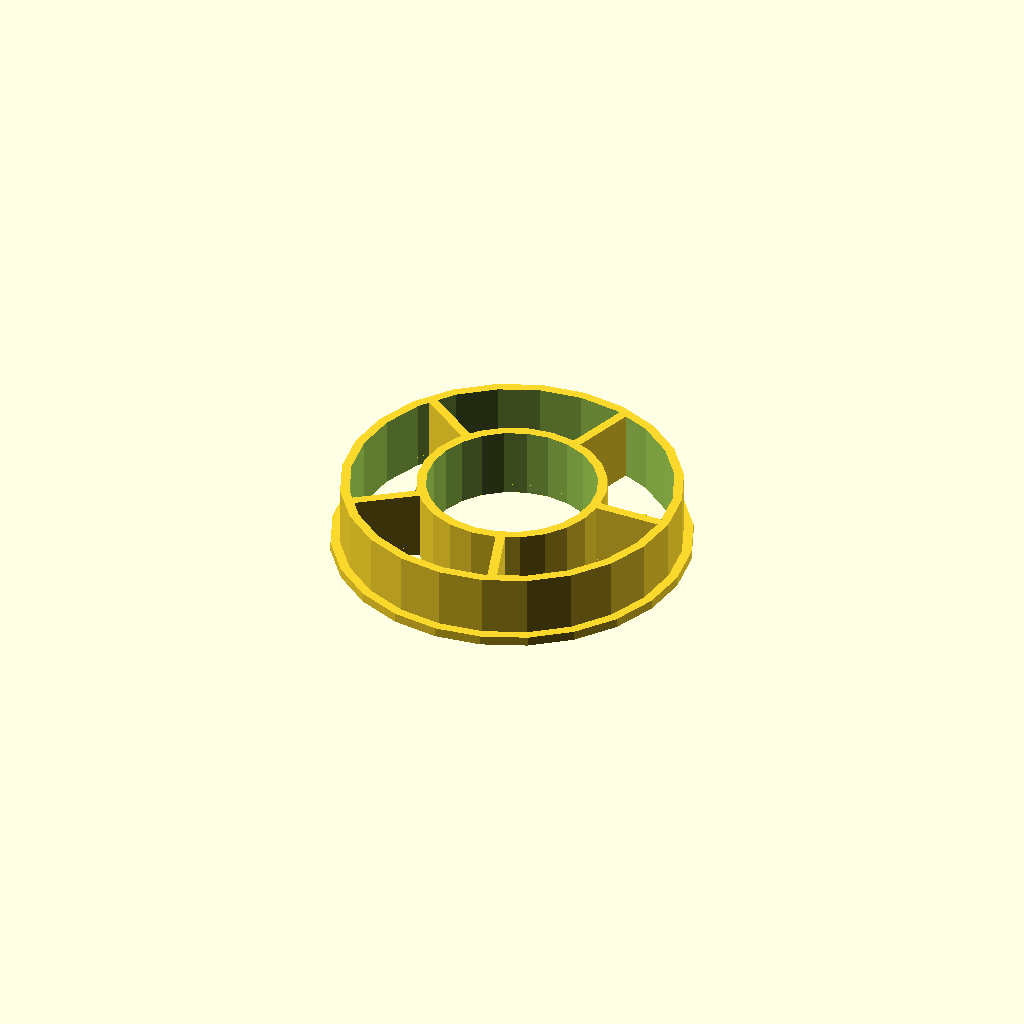
Cell 1 — every parameter at its default value.
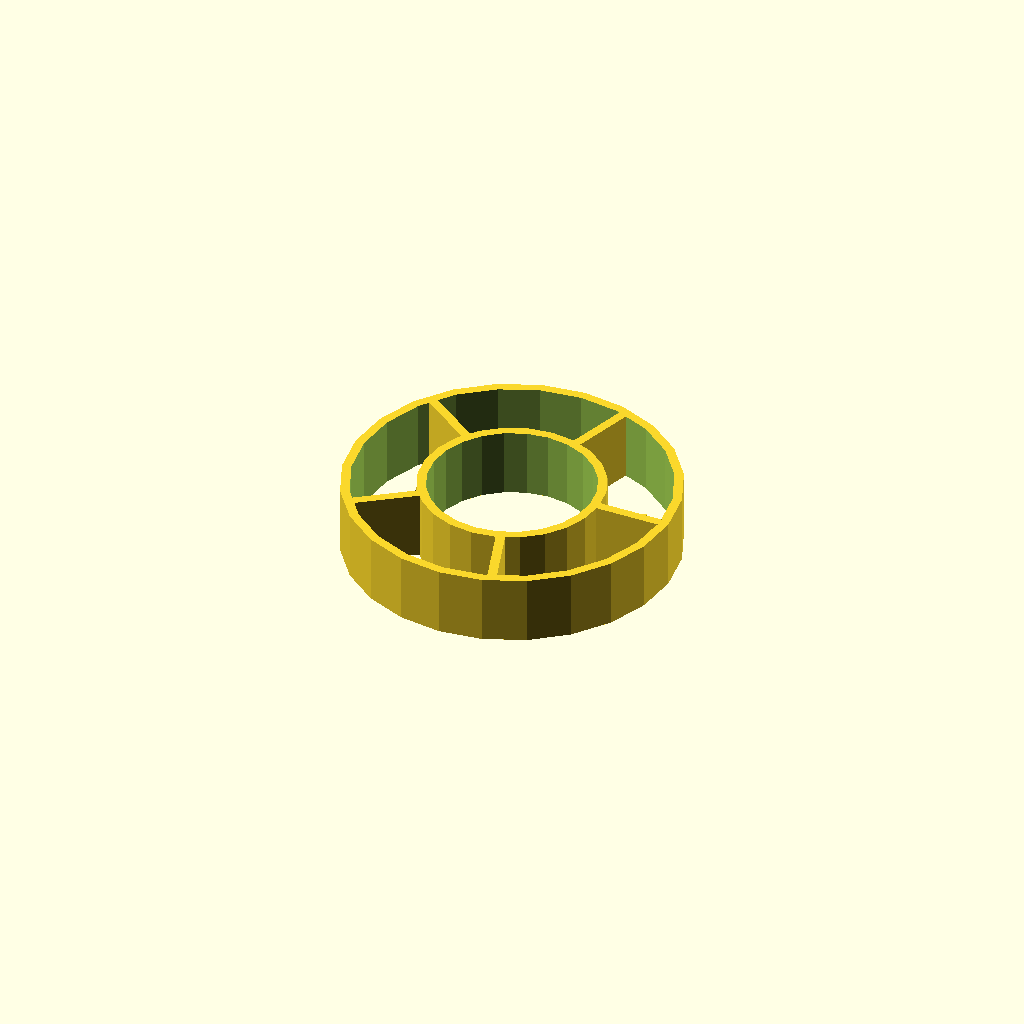
Cell 2: lip = false (everything else at default).
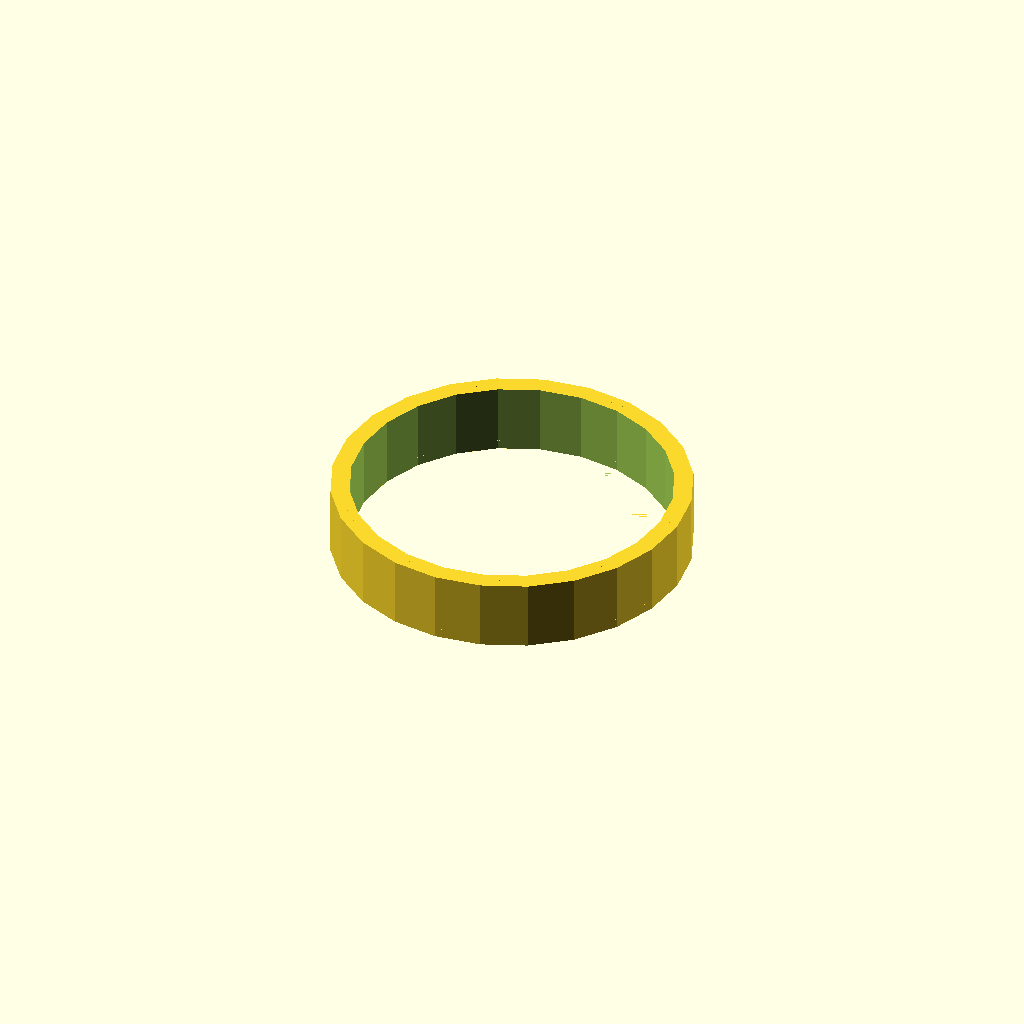
Cell 3: internal_diameter = 72 (everything else at default).
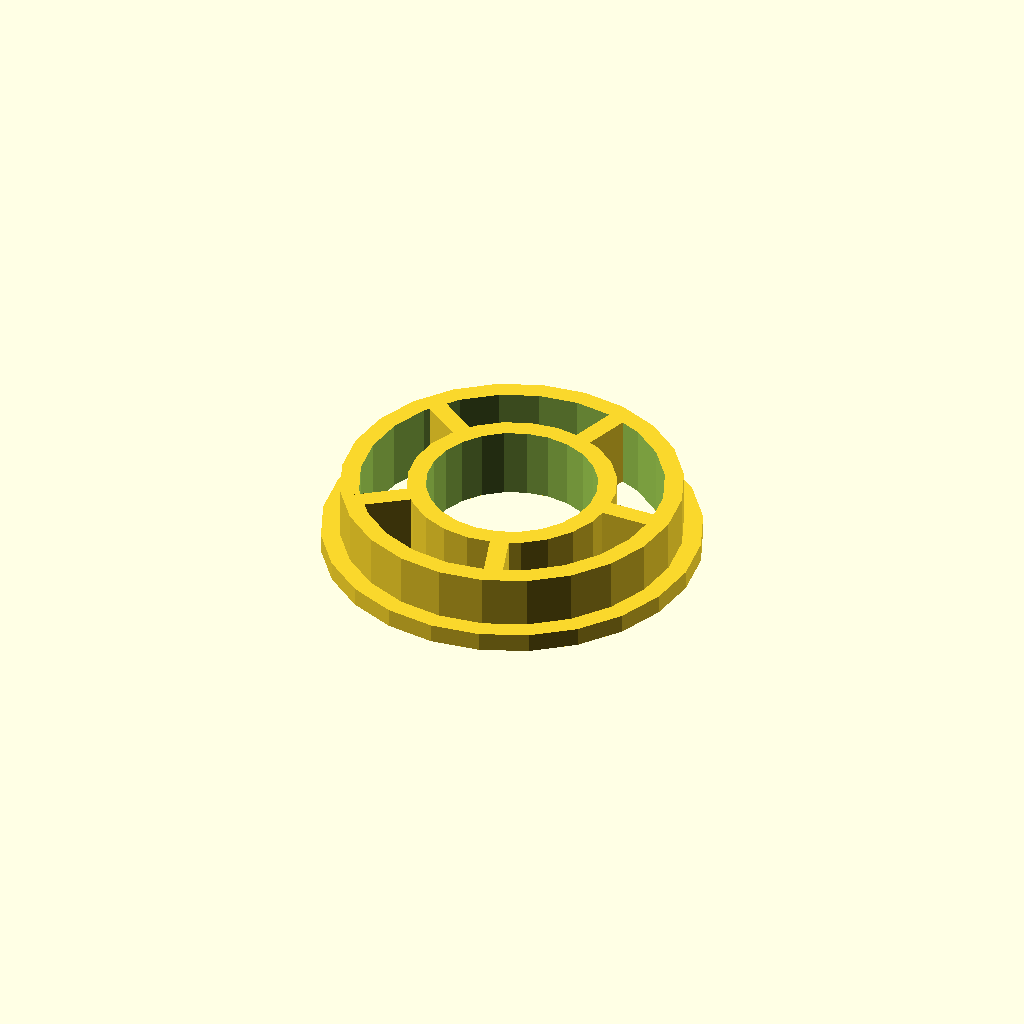
Cell 4: the same model with thickness = 4.
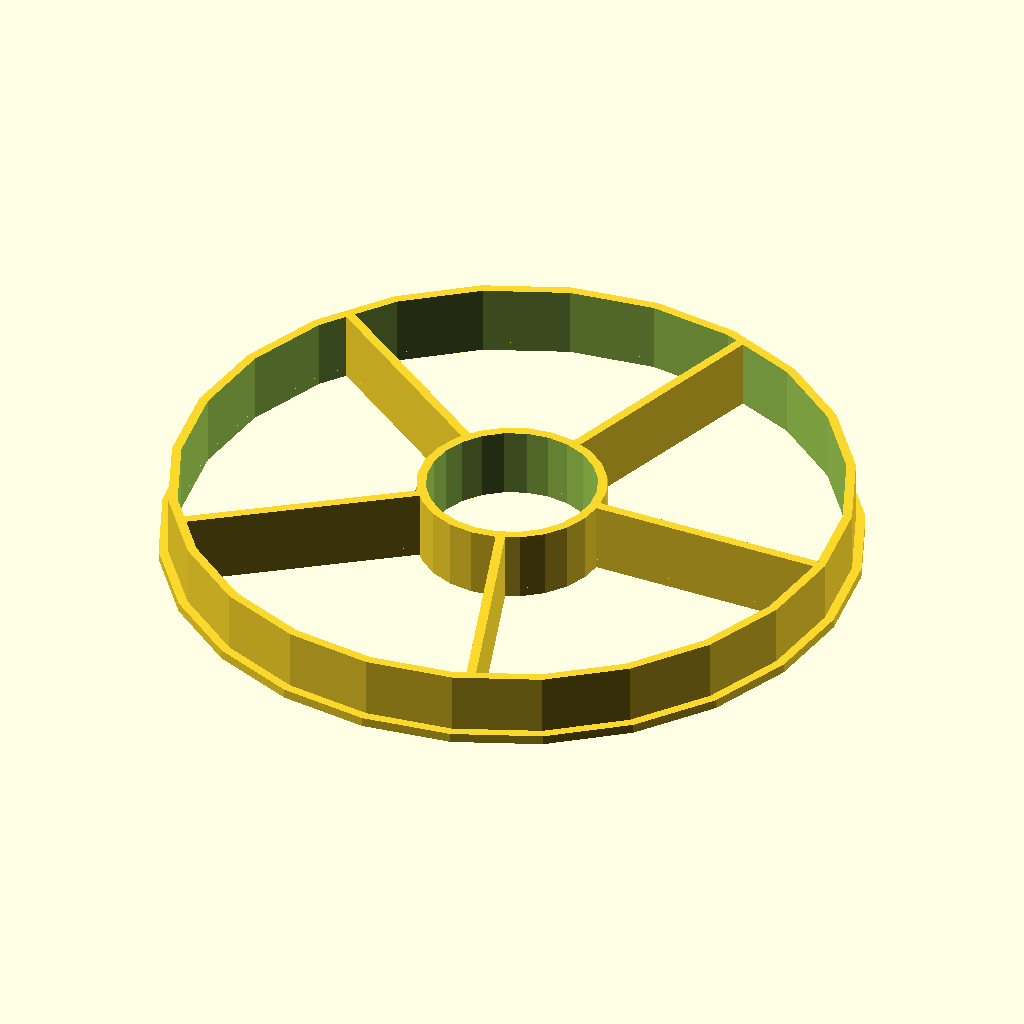
Cell 5: the same model with external_diameter = 144.
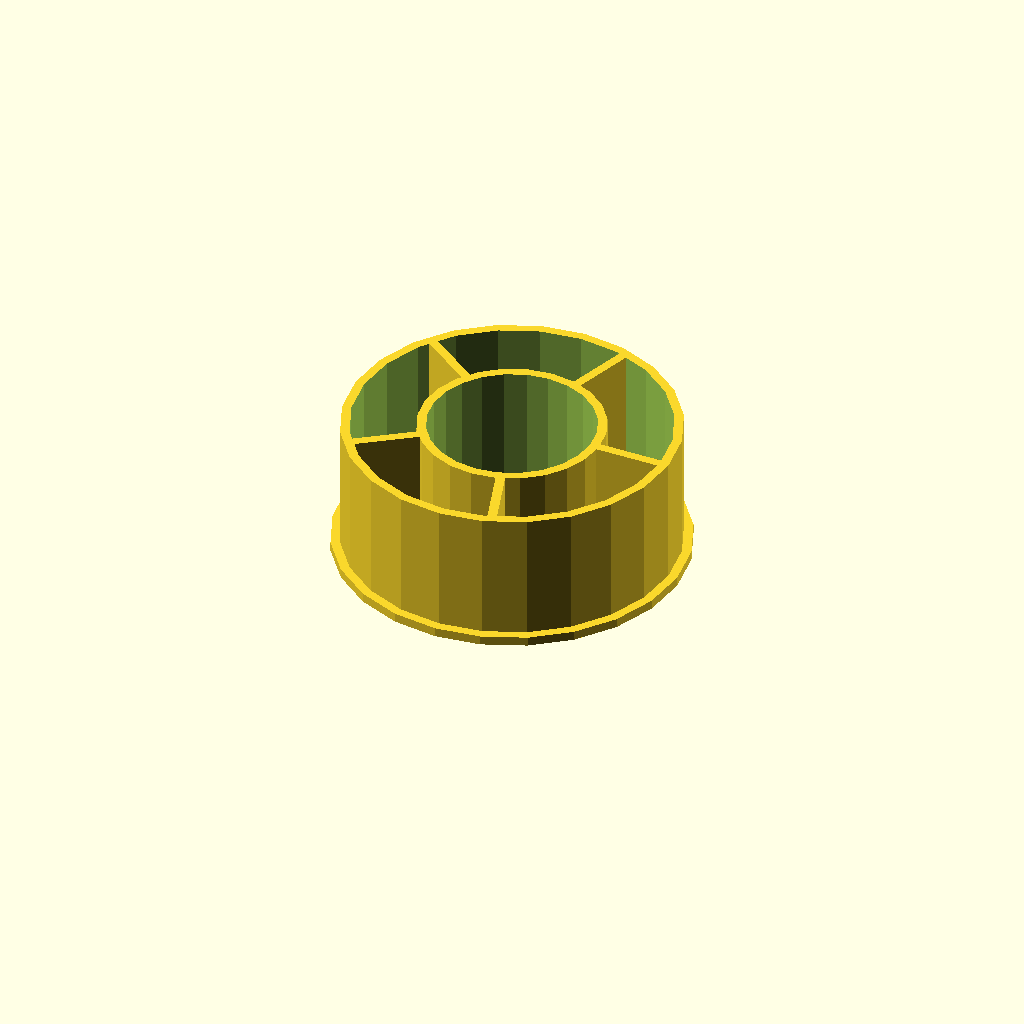
Cell 6 — length set to 30, the other parameters unchanged.
All cells are drawn from one camera (rotation 55°, 0°, 25°, orthographic, colour scheme Cornfield), so only the parameter changes between them.
The OpenSCAD source (cr10/spool_adapter_tv.scad):
// customisable filament spool adapter
// version 1.0  26/02/2002

// customisable parameters:
internal_diameter = 36; // internal diameter
thickness = 2;     		// wall thickness
external_diameter = 72; // external diameter
length = 15;    		// length of adapter
lip = true;    // set to true to print a lip
lip_height = thickness;  // or whatever you want

// Non-customisable (don't change these):
a_bit = 0.01;	// a fudge factor to ensure the integrity of the mesh
spoke_length = (external_diameter/2-thickness)-(internal_diameter/2+thickness)+thickness;
$fn = $preview ? 24 : 180;

// spell to create a wheel spoke
module spoke() {
    translate([internal_diameter/2+thickness/2,-thickness/2,0]) {
        cube([spoke_length,thickness,length]);
    }
}

// the inside cylinder
difference() {
    cylinder(h=length,d=internal_diameter+2*thickness);
    translate([0,0,-a_bit]) {
        cylinder(h=length+2*a_bit,d=internal_diameter);
    }
}

// the outside cylinder
difference() {
    cylinder(h=length,d=external_diameter);
    translate([0,0,-a_bit]) {
        cylinder(h=length+2*a_bit, d=external_diameter-2*thickness);
    }
}

// add in 5 spokes
for (i = [0:72:288]) rotate([0,0,i]) spoke();
  
// an optional lip
if (lip) {
    difference() {
    cylinder(d=external_diameter+lip_height+thickness, h=thickness);
        translate([0,0,-a_bit]) {
            cylinder(d=external_diameter-thickness/2, h=thickness+2*a_bit);
        }
    }
}
Customizer parameters (derived from the source; name, type, default, range or options):
internal_diameter: number, default 36
thickness: number, default 2
external_diameter: number, default 72
length: number, default 15
lip: bool, default true
a_bit: number, default 0.01
